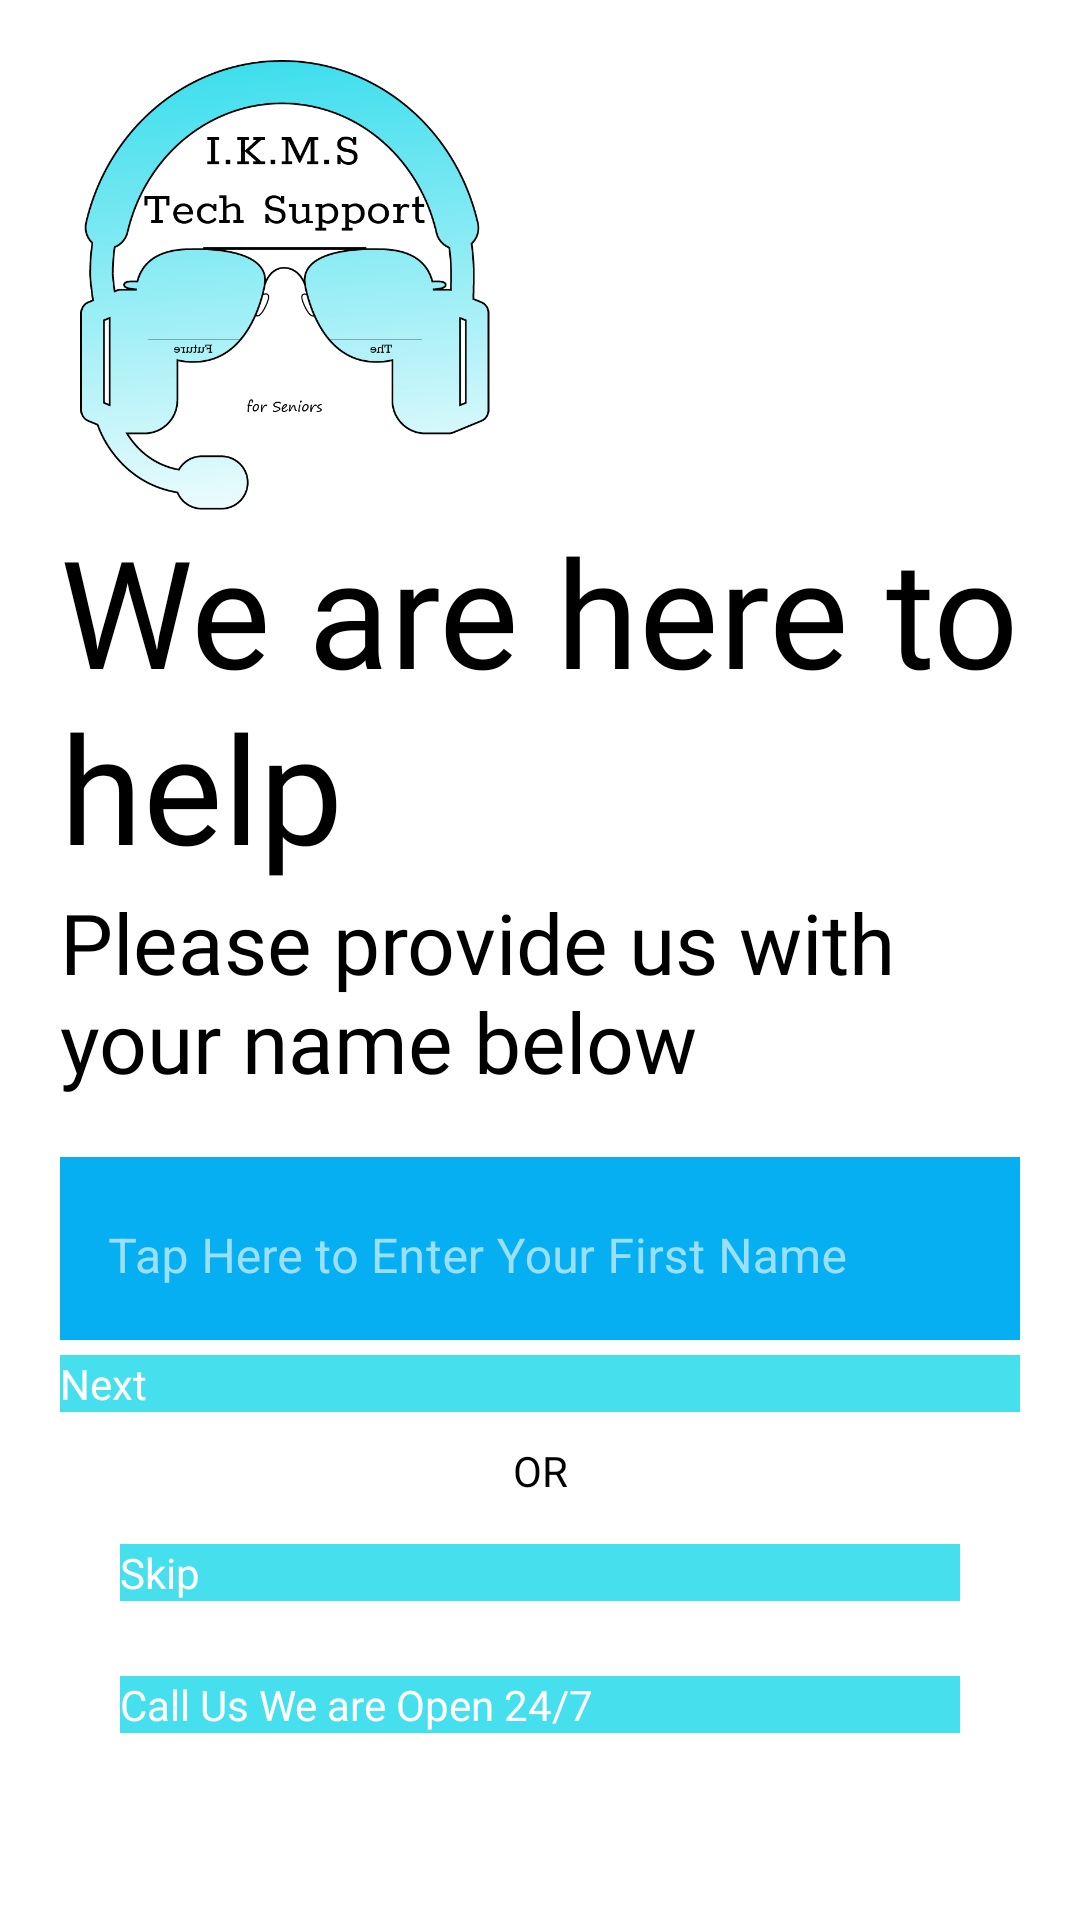

Write the Android layout XML for this screen, with the resource values it uses.
<!-- AndroidManifest.xml: application theme Theme.Senior_Tech_Support_App -->
<!-- res/layout/activity_login.xml -->
<?xml version="1.0" encoding="utf-8"?>
<LinearLayout xmlns:android="http://schemas.android.com/apk/res/android"
    xmlns:app="http://schemas.android.com/apk/res-auto"
    xmlns:tools="http://schemas.android.com/tools"
    android:layout_width="match_parent"
    android:layout_height="match_parent"
    android:background="#fff"
    android:orientation="vertical"
    android:padding="20dp"
    tools:context=".Login">

    <ImageView
        android:id="@+id/logo_image"
        android:layout_width="150dp"
        android:layout_height="150dp"
        android:transitionName="logo_image"
        android:src="@drawable/logo" />

    <TextView
        android:id="@+id/logo_name"
        android:layout_width="wrap_content"
        android:layout_height="wrap_content"
        android:fontFamily="@font/teko_medium"
        android:text="We are here to help"
        android:transitionName="logo_text"
        android:textSize="50sp"
        android:textColor="#000"/>

    <TextView
        android:id="@+id/welcoming_user"
        android:layout_width="wrap_content"
        android:layout_height="wrap_content"
        android:fontFamily="@font/teko_medium"
        android:text="Please provide us with your name below"
        android:transitionName="logo_text"
        android:textSize="28sp"
        android:textColor="#000"/>

    <LinearLayout
        android:layout_width="match_parent"
        android:layout_height="wrap_content"
        android:layout_marginTop="20dp"
        android:layout_marginBottom="20dp"
        android:orientation="vertical">

        <com.google.android.material.textfield.TextInputLayout
            android:id="@+id/username"
            style="@style/Widget.MaterialComponents.TextInputLayout.OutlinedBox"
            android:layout_width="match_parent"
            android:layout_height="wrap_content"
            android:background="@color/blue3"
            android:hint="Tap Here to Enter Your First Name">

            <com.google.android.material.textfield.TextInputEditText
                android:layout_width="match_parent"
                android:layout_height="wrap_content"
                android:background="@color/blue3">
            </com.google.android.material.textfield.TextInputEditText>

        </com.google.android.material.textfield.TextInputLayout>


        <Button
            android:id="@+id/next"
            android:layout_width="match_parent"
            android:layout_height="wrap_content"
            android:text="Next"
            android:layout_marginTop="5dp"
            >

        </Button>

        <TextView
            android:layout_width="match_parent"
            android:layout_height="wrap_content"
            android:text="OR"
            android:textColor="@color/black"
            android:textAlignment="center"
            android:layout_margin="10dp">
        </TextView>

        <Button
            android:id="@+id/skip"
            android:layout_width="match_parent"
            android:layout_height="wrap_content"
            android:text="Skip"
            android:layout_marginTop="5dp"
            android:layout_marginBottom="5dp"
            android:layout_marginLeft="20dp"
            android:layout_marginRight="20dp">

        </Button>

        <Button
            android:id="@+id/callUs"
            android:layout_width="match_parent"
            android:layout_height="wrap_content"
            android:text="Call Us We are Open 24/7"
            android:layout_marginTop="20dp"
            android:layout_marginBottom="5dp"
            android:layout_marginLeft="20dp"
            android:layout_marginRight="20dp">

        </Button>


    </LinearLayout>

</LinearLayout>
<!-- resources referenced by this layout -->
<resources>
  <color name="black">#FF000000</color>
  <color name="blue3">#05AFF2</color>
  <!-- drawable logo: png bitmap (drawable-v24, 63079 bytes) -->
  <style name="Theme.Senior_Tech_Support_App" parent="Theme.MaterialComponents.NoActionBar">
          
          <item name="colorPrimary">@color/blue4</item>
          <item name="colorPrimaryVariant">@color/purple_700</item>
          <item name="colorOnPrimary">@color/white</item>
          
          <item name="colorSecondary">@color/teal_200</item>
          <item name="colorSecondaryVariant">@color/teal_700</item>
          <item name="colorOnSecondary">@color/black</item>
          
          <item name="android:statusBarColor" tools:targetApi="l">?attr/colorPrimaryVariant</item>
          
          <item name="android:buttonStyle">@style/ButtonStyle1</item>
          <item name="android:windowContentTransitions">true</item>
      </style>
  <color name="blue4">#45DFEE</color>
  <color name="purple_700">#FF3700B3</color>
  <color name="white">#FFFFFFFF</color>
  <color name="teal_200">#FF03DAC5</color>
  <color name="teal_700">#FF018786</color>
  <style name="ButtonStyle1">
          
          <item name="android:textColor">@color/white</item>
          <item name="android:background">@color/blue4</item>
      </style>
</resources>
